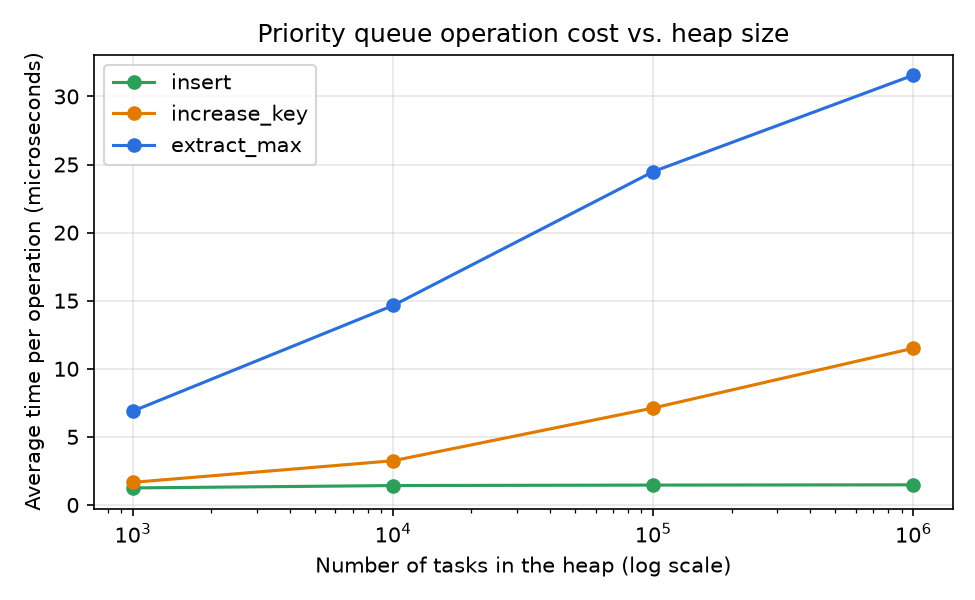

Data behind this chart, as committed beside it:
n, insert_us, increase_key_us, extract_max_us
1000, 1.251, 1.661, 6.894
10000, 1.426, 3.247, 14.65
100000, 1.46, 7.121, 24.48
1000000, 1.479, 11.51, 31.56
